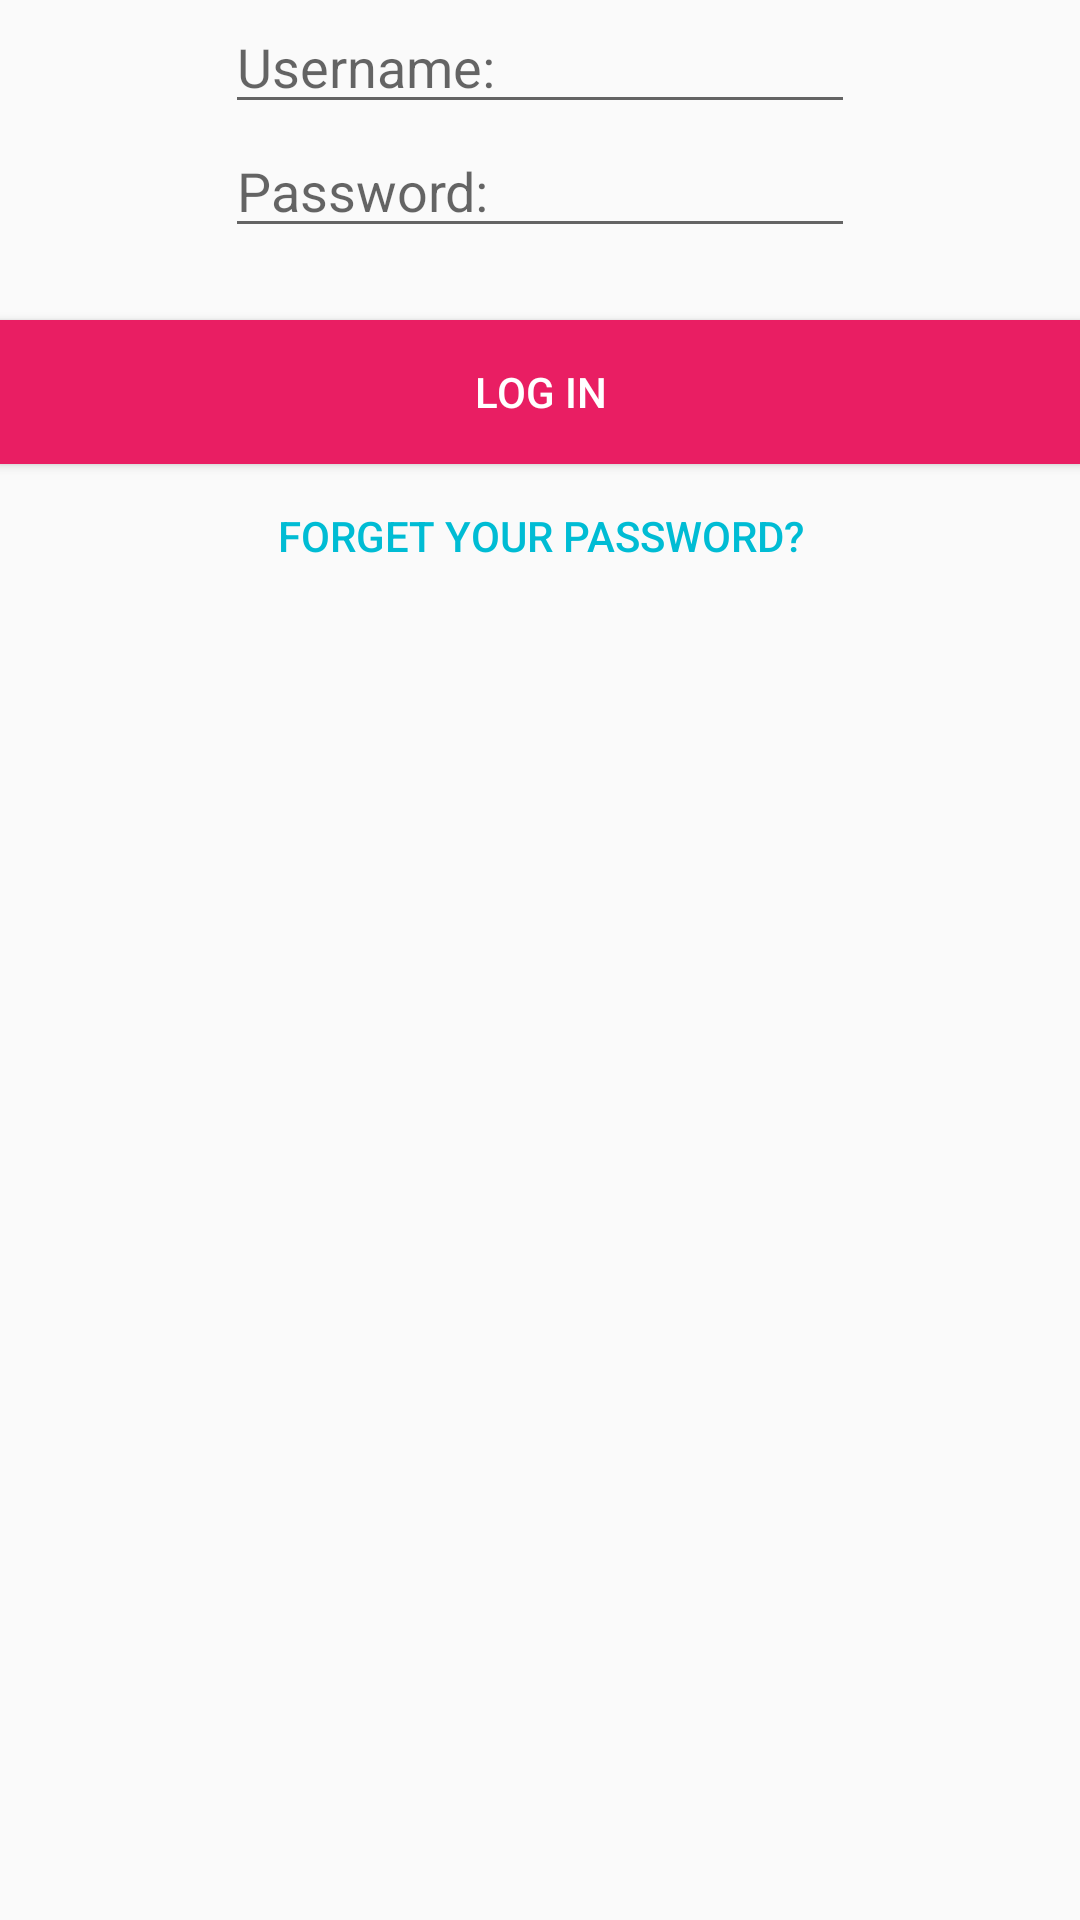

Layout XML and referenced resources for this Android screen:
<!-- AndroidManifest.xml: application theme AppTheme -->
<!-- res/layout/activity_log_in.xml -->
<RelativeLayout xmlns:android="http://schemas.android.com/apk/res/android"
    xmlns:tools="http://schemas.android.com/tools" android:layout_width="match_parent"
    android:layout_height="match_parent" android:paddingLeft="@dimen/activity_horizontal_margin"
    android:paddingRight="@dimen/activity_horizontal_margin"
    android:paddingTop="@dimen/activity_vertical_margin"
    android:paddingBottom="@dimen/activity_vertical_margin"
    tools:context="com.example.haylin2002.parselocaldatabase.LogIn"
    >


    <EditText
        android:layout_width="wrap_content"
        android:layout_height="wrap_content"
        android:inputType="textPersonName"
        android:ems="10"
        android:id="@+id/name"
        android:hint="@string/signup_username"
        android:paddingTop="10dp"
        android:layout_centerHorizontal="true" />

    <EditText
        android:layout_width="wrap_content"
        android:layout_height="wrap_content"
        android:inputType="textPassword"
        android:ems="10"
        android:id="@+id/password"
        android:hint="@string/signup_password"
        android:layout_below="@+id/name"
        android:layout_alignLeft="@+id/name"
        android:layout_alignStart="@+id/name" />

    <Button
        android:layout_width="match_parent"
        android:layout_height="wrap_content"
        android:text="@string/button_login"
        android:id="@+id/logIn"
        android:onClick="logIn"
        android:textColor="@android:color/white"
        android:background="@color/primary"
        android:layout_marginTop="24dp"
        android:layout_centerHorizontal="true"
        android:layout_below="@+id/password" />

    <Button
        android:layout_width="wrap_content"
        android:layout_height="wrap_content"
        android:text="@string/forget_password"
        style="?android:attr/borderlessButtonStyle"
        android:textColor="@color/accent"
        android:id="@+id/button"
        android:layout_below="@+id/logIn"
        android:layout_centerHorizontal="true"
        android:onClick="forgetPassword"/>


</RelativeLayout>
<!-- resources referenced by this layout -->
<resources>
  <color name="accent">#00BCD4</color>
  <color name="primary">#E91E63</color>
  <string name="button_login">Log In</string>
  <string name="forget_password">Forget your password?</string>
  <string name="signup_password">Password:</string>
  <string name="signup_username">Username:</string>
  <style name="AppTheme" parent="Theme.AppCompat.Light.DarkActionBar">
          Customize your theme here.
          <item name="colorPrimary">@color/primary</item>
          
          <item name="colorPrimaryDark">@color/primary_dark</item>
          
          <item name="colorAccent">@color/accent</item>
          
      </style>
  <color name="primary_dark">#C2185B</color>
</resources>
